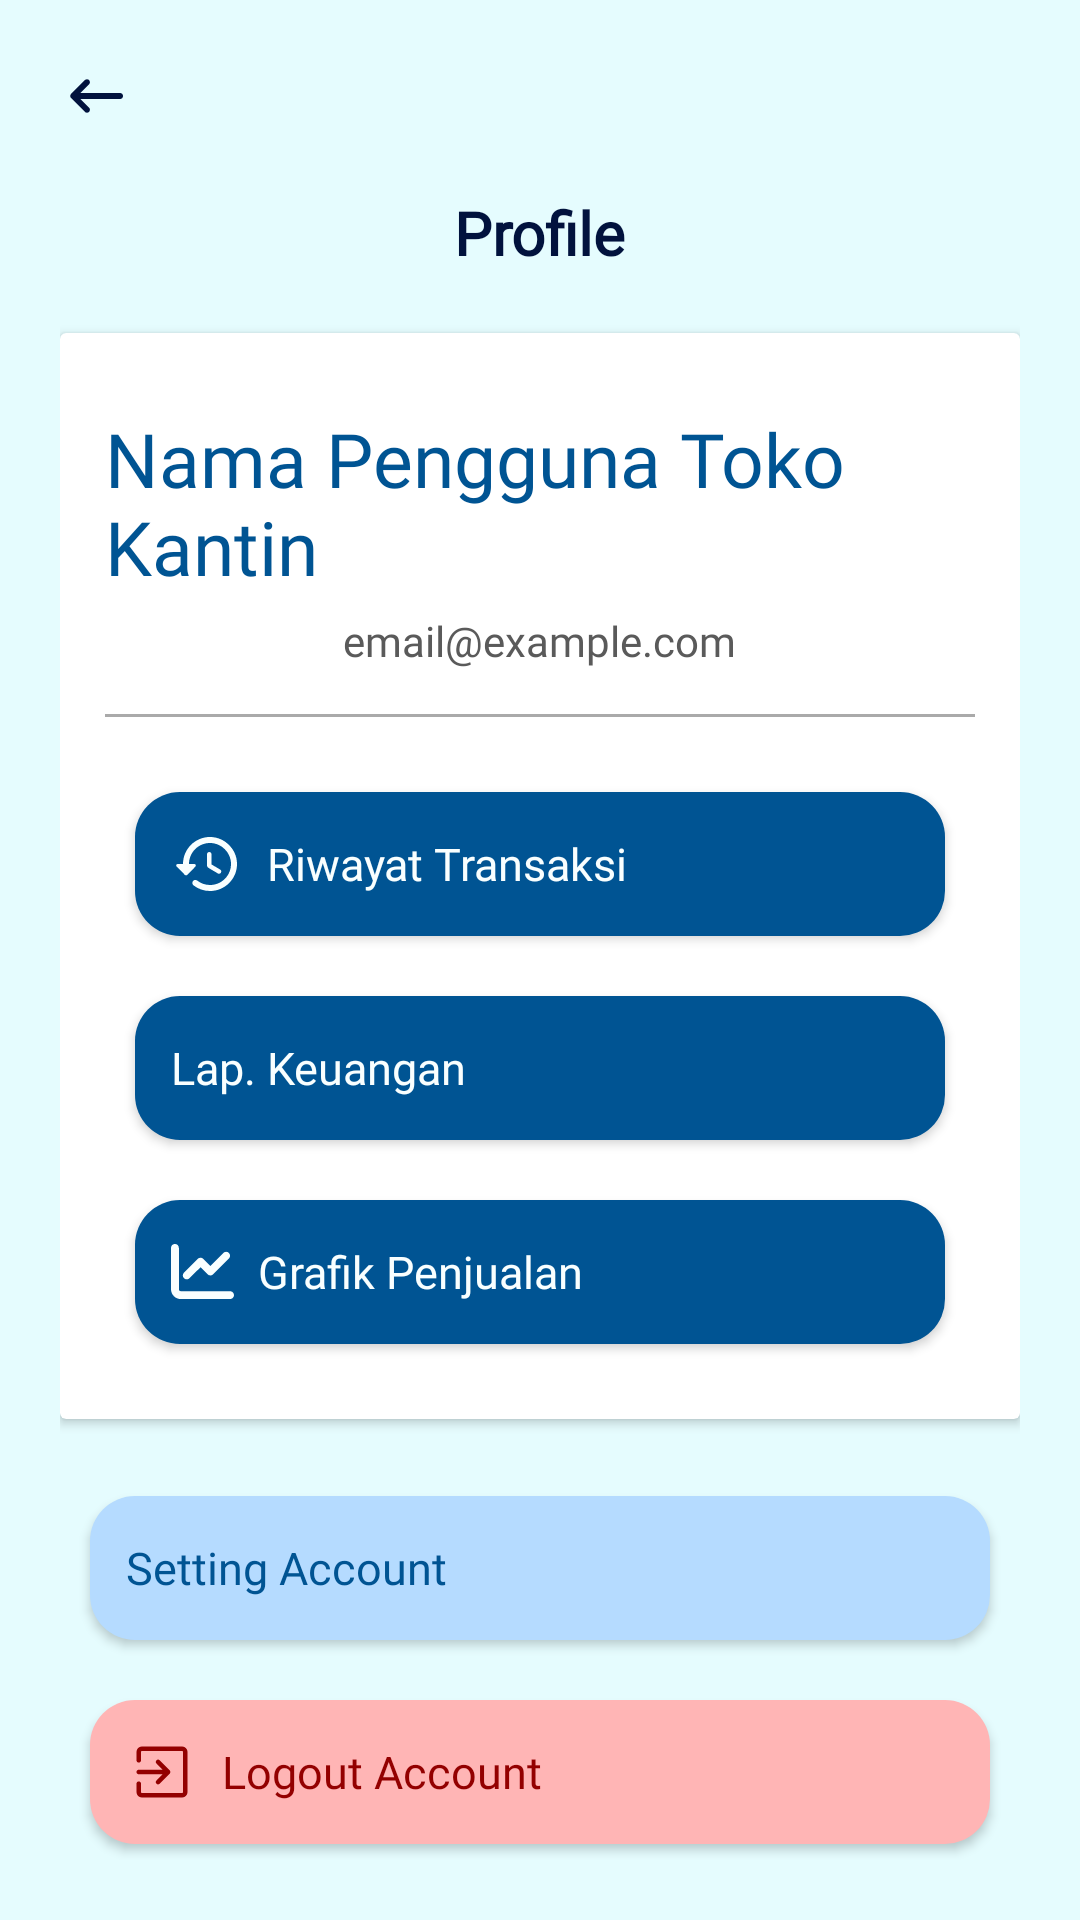

Layout XML and referenced resources for this Android screen:
<!-- AndroidManifest.xml: application theme Theme.FoodCash -->
<!-- res/layout/activity_profile.xml -->
<?xml version="1.0" encoding="utf-8"?>
<androidx.constraintlayout.widget.ConstraintLayout xmlns:android="http://schemas.android.com/apk/res/android"
    xmlns:app="http://schemas.android.com/apk/res-auto"
    xmlns:tools="http://schemas.android.com/tools"
    android:layout_width="match_parent"
    android:layout_height="match_parent"
    android:background="@color/backgroundLight"
    android:padding="20dp">

    
    <ImageButton
        android:id="@+id/btnBack"
        android:layout_width="wrap_content"
        android:layout_height="wrap_content"
        android:src="@drawable/ic_back"
        android:background="?attr/selectableItemBackgroundBorderless"
        app:tint="@color/black"
        app:layout_constraintStart_toStartOf="parent"
        app:layout_constraintTop_toTopOf="parent" />

    
    <TextView
        android:id="@+id/profileTitle"
        android:layout_width="wrap_content"
        android:layout_height="wrap_content"
        android:text="Profile"
        android:fontFamily="@font/sf"
        android:textSize="20sp"
        android:textStyle="bold"
        android:textColor="@color/black"
        app:layout_constraintStart_toStartOf="parent"
        app:layout_constraintTop_toBottomOf="@id/btnBack"
        app:layout_constraintEnd_toEndOf="parent"
        android:layout_marginTop="20dp" />

    
    <androidx.cardview.widget.CardView
        android:id="@+id/profileCard"
        android:layout_width="0dp"
        android:layout_height="wrap_content"
        android:layout_marginTop="20dp"
        android:background="@drawable/rounded_button"
        app:layout_constraintTop_toBottomOf="@id/profileTitle"
        app:layout_constraintStart_toStartOf="parent"
        app:layout_constraintEnd_toEndOf="parent">

        <LinearLayout
            android:layout_width="match_parent"
            android:layout_height="wrap_content"
            android:orientation="vertical"
            android:padding="15dp">

            
            <TextView
                android:id="@+id/profileName"
                android:layout_width="wrap_content"
                android:layout_height="wrap_content"
                android:layout_gravity="center"
                android:text="Nama Pengguna Toko Kantin"
                android:textSize="25sp"
                android:fontFamily="@font/as"
                android:textColor="@color/blue"
                android:layout_marginTop="10dp" />

            <TextView
                android:id="@+id/profileEmail"
                android:layout_width="wrap_content"
                android:layout_height="wrap_content"
                android:layout_gravity="center"
                android:text="email@example.com"
                android:textSize="14sp"
                android:fontFamily="@font/sf"
                android:textColor="@color/gray"
                android:layout_marginTop="5dp" />

            
            <View
                android:layout_width="match_parent"
                android:layout_height="1dp"
                android:layout_marginVertical="15dp"
                android:background="@android:color/darker_gray" />

            
            <Button
                android:id="@+id/btnHistory"
                android:layout_width="match_parent"
                android:layout_height="wrap_content"
                android:layout_margin="10dp"
                android:background="@drawable/rounded_button_darkblue"
                android:drawableStart="@drawable/ic_history"
                android:drawablePadding="8dp"
                android:drawableTint="@color/white"
                android:padding="12dp"
                android:text="Riwayat Transaksi"
                android:fontFamily="@font/sf"
                android:textAlignment="viewStart"
                android:textAllCaps="false"
                android:textColor="@color/white"
                android:textSize="15sp" />

            <Button
                android:id="@+id/btnReport"
                android:layout_width="match_parent"
                android:layout_height="wrap_content"
                android:layout_margin="10dp"
                android:background="@drawable/rounded_button_darkblue"
                android:drawableStart="@drawable/ic_income"
                android:drawablePadding="8dp"
                android:drawableTint="@color/white"
                android:padding="12dp"
                android:text="Lap. Keuangan"
                android:fontFamily="@font/sf"
                android:textAlignment="viewStart"
                android:textAllCaps="false"
                android:textColor="@color/white"
                android:textSize="15sp" />

            <Button
                android:id="@+id/btnGrafik"
                android:layout_width="match_parent"
                android:layout_height="wrap_content"
                android:layout_margin="10dp"
                android:background="@drawable/rounded_button_darkblue"
                android:drawableStart="@drawable/ic_grafik"
                android:drawablePadding="8dp"
                android:drawableTint="@color/white"
                android:padding="12dp"
                android:text="Grafik Penjualan"
                android:fontFamily="@font/sf"
                android:textAlignment="viewStart"
                android:textAllCaps="false"
                android:textColor="@color/white"
                android:textSize="15sp" />
        </LinearLayout>
    </androidx.cardview.widget.CardView>

    
    <LinearLayout
        android:layout_width="0dp"
        android:layout_height="wrap_content"
        android:orientation="vertical"
        app:layout_constraintTop_toBottomOf="@id/profileCard"
        app:layout_constraintStart_toStartOf="parent"
        app:layout_constraintEnd_toEndOf="parent"
        app:layout_constraintBottom_toBottomOf="parent"
        android:layout_marginTop="20dp">

        <Button
            android:id="@+id/btnSettingAccount"
            android:layout_width="match_parent"
            android:layout_height="wrap_content"
            android:layout_margin="10dp"
            android:background="@drawable/rounded_button"
            android:drawableStart="@drawable/ic_setting"
            android:drawablePadding="8dp"
            android:drawableTint="@color/blue"
            android:padding="12dp"
            android:text="Setting Account"
            android:fontFamily="@font/sf"
            android:textAlignment="viewStart"
            android:textAllCaps="false"
            android:textColor="@color/blue"
            android:textSize="15sp" />

        <Button
            android:id="@+id/btnLogout"
            android:layout_width="match_parent"
            android:layout_height="wrap_content"
            android:layout_margin="10dp"
            android:background="@drawable/rounded_button"
            android:backgroundTint="@color/BackgroundRed"
            android:drawableStart="@drawable/ic_logout"
            android:drawablePadding="8dp"
            android:drawableTint="@color/red"
            android:padding="12dp"
            android:text="Logout Account"
            android:fontFamily="@font/sf"
            android:textAlignment="viewStart"
            android:textAllCaps="false"
            android:textColor="@color/red"
            android:textSize="15sp" />
    </LinearLayout>

</androidx.constraintlayout.widget.ConstraintLayout>
<!-- resources referenced by this layout -->
<resources>
  <color name="BackgroundRed">#FFB5B5</color>
  <color name="backgroundLight">#e5fcfe</color>
  <color name="black">#01123d</color>
  <color name="blue">#005493</color>
  <color name="gray">#5a5a5a</color>
  <color name="red">#930000</color>
  <color name="white">#f9ffff</color>
  <!-- drawable ic_back (drawable) -->
  <vector xmlns:android="http://schemas.android.com/apk/res/android"
      android:width="24dp"
      android:height="24dp"
      android:viewportWidth="960"
      android:viewportHeight="960">
    <path
        android:pathData="m272,520 l116,116q11,11 11,28t-11,28q-11,11 -28,11t-28,-11L148,508q-6,-6 -8.5,-13t-2.5,-15q0,-8 2.5,-15t8.5,-13l184,-184q11,-11 28,-11t28,11q11,11 11,28t-11,28L272,440h528q17,0 28.5,11.5T840,480q0,17 -11.5,28.5T800,520L272,520Z"
        android:fillColor="#e8eaed"/>
  </vector>
  <!-- drawable ic_grafik (drawable) -->
  <vector xmlns:android="http://schemas.android.com/apk/res/android" android:height="21dp" android:viewportHeight="512" android:viewportWidth="512" android:width="21dp">
        
      <path android:fillColor="#fff" android:pathData="M64,64c0,-17.7 -14.3,-32 -32,-32S0,46.3 0,64L0,400c0,44.2 35.8,80 80,80l400,0c17.7,0 32,-14.3 32,-32s-14.3,-32 -32,-32L80,416c-8.8,0 -16,-7.2 -16,-16L64,64zM470.6,150.6c12.5,-12.5 12.5,-32.8 0,-45.3s-32.8,-12.5 -45.3,0L320,210.7l-57.4,-57.4c-12.5,-12.5 -32.8,-12.5 -45.3,0l-112,112c-12.5,12.5 -12.5,32.8 0,45.3s32.8,12.5 45.3,0L240,221.3l57.4,57.4c12.5,12.5 32.8,12.5 45.3,0l128,-128z"/>
      
  </vector>
  <!-- drawable ic_history (drawable) -->
  <vector xmlns:android="http://schemas.android.com/apk/res/android"
      android:width="24dp"
      android:height="24dp"
      android:viewportWidth="24"
      android:viewportHeight="24">
    <path
        android:pathData="M13.26,3C8.17,2.86 4,6.95 4,12L2.21,12c-0.45,0 -0.67,0.54 -0.35,0.85l2.79,2.8c0.2,0.2 0.51,0.2 0.71,0l2.79,-2.8c0.31,-0.31 0.09,-0.85 -0.36,-0.85L6,12c0,-3.9 3.18,-7.05 7.1,-7 3.72,0.05 6.85,3.18 6.9,6.9 0.05,3.91 -3.1,7.1 -7,7.1 -1.61,0 -3.1,-0.55 -4.28,-1.48 -0.4,-0.31 -0.96,-0.28 -1.32,0.08 -0.42,0.42 -0.39,1.13 0.08,1.49C9,20.29 10.91,21 13,21c5.05,0 9.14,-4.17 9,-9.26 -0.13,-4.69 -4.05,-8.61 -8.74,-8.74zM12.75,8c-0.41,0 -0.75,0.34 -0.75,0.75v3.68c0,0.35 0.19,0.68 0.49,0.86l3.12,1.85c0.36,0.21 0.82,0.09 1.03,-0.26 0.21,-0.36 0.09,-0.82 -0.26,-1.03l-2.88,-1.71v-3.4c0,-0.4 -0.34,-0.74 -0.75,-0.74z"
        android:fillColor="#fff"/>
  </vector>
  <!-- drawable rounded_button (drawable) -->
  <?xml version="1.0" encoding="utf-8"?>
  <shape xmlns:android="http://schemas.android.com/apk/res/android"
      android:shape="rectangle">
  
      
      <solid android:color="@color/BackgroundBlue" />
  
      
      <corners android:radius="15dp" />
  
      
      <padding
          android:left="10dp"
          android:top="10dp"
          android:right="10dp"
          android:bottom="10dp" />
  
  </shape>
  <!-- drawable rounded_button_darkblue (drawable) -->
  <?xml version="1.0" encoding="utf-8"?>
  <shape xmlns:android="http://schemas.android.com/apk/res/android"
      android:shape="rectangle">
  
      
      <solid android:color="@color/blue" />
  
      
      <corners android:radius="15dp" />
  
      
      <padding
          android:left="10dp"
          android:top="10dp"
          android:right="10dp"
          android:bottom="10dp" />
  
  </shape>
  <style name="Theme.FoodCash" parent="Theme.AppCompat.Light.DarkActionBar">
          
          <item name="colorPrimary">@color/backgroundLight</item>
          <item name="colorPrimaryDark">@color/backgroundLight</item>
          <item name="colorAccent">@color/black</item>
      </style>
  <color name="BackgroundBlue">#B5DBFF</color>
</resources>
